pico-8 play session: no input (idle), after a click and taps of 🅾, ❎, 🅾+❎, 🅾 in the second before t = 0

[t = 1 s] idle ~1s (no d-pad/buttons)
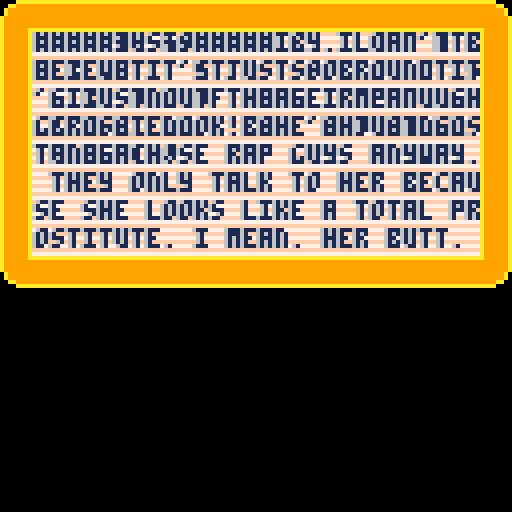

pico-8 cartridge
version 8
__lua__
-- pico-8 game shell
-- truck

function _init()
	--
	text="oh. my. god. becky. look at her butt. it is so big! it's like one of those rap guys girlfriends. but. who understands those rap guys anyway. they only talk to her because she looks like a total prostitute. i mean. her butt. it's just, so big. i can't believe it's just so round it's just out there i mean ugh gross. look! she's just so... black!"
	return text
end

function _draw()
	bubblewrite(text,0,0,15,8,6,1)
	statusbar()
	--
end

function _update()
	cls()
end

function getjdir()
 d = 0
 if (btn(0)) then
  d = 4
 end
 if (btn(1)) then
  d = 3
 end
 if (btn(2)) then
  d = 1
 end
 if (btn(3)) then
  d = 2
 end
 return d
end

function statusbar()
	print("L3 H ***** W:--> ",0,8*16)
end
-- various writer functions

function border( x,y,w,h )
	x1=x*8
	y1=y*8
	spr(1,x1,y1)
	spr(1,x1+w*8,y1,1,1,true)
	spr(1,x1,y1+h*8,1,1,false,true)
	spr(1,x1+w*8,y1+h*8,1,1,true,true)

	for i=x+1,w-1 do
		spr(2,x1+i*8,y1)
		spr(2,x1+i*8,y1+h*8)
	end

	for i=y+1,h-1 do
		spr(3,x1,y1+i*8)
		spr(3,x1+w*8,y1+i*8)
	end

	for i=x+1,w-1 do
		for j=y+1,h-1 do
			spr(9,x1+i*8,y1+j*8)
		end
	end
end

function bubblewrite( string,x,y,w,h,c1,c2 )
	border(x,y,w,h)
	while #string > 1 do
		string = texter(string,x+1,y+1,w-1,h-1,c1,c2)
	end
	string = texter("#####-----#####",x+1,y+1,w-1,h-1,c1,c2)
end

function texter( string,x,y,w,h,c1,c2 )
	x1 = x*8
	y1 = y*8
	w = w*2-1
	h = y1+h*7
  s = 0

	for i=1,#string do
		char = sub(string,1,1)
		niceprint(char,x1+s*4,y1,c1,c2)
		s=s+1
		string=sub(string,2,#string)
		if s>w then
			y1=y1+7
			s=0
		end
		if y1 > h then
			break
		end
	end
	return string
end

function niceprint( string,x,y,c1,c2 )
	print(string,x,y,c1)
	print(string,x+1,y,c2)
end
__gfx__
000000000000aaaaaaaaaaaaa999999a0faaaaaa00000000000000000000000000000000ffffffff000000000000000000000000000000000000000000000000
0000000000aa999999999999a999999afe9999990098082000000000000000000000000077777777000000000000000000000000000000000000000000000000
000000000a99999999999999a999999aa99999990888888200000000000080000005f500ffffffff000000000000000000000000000000000000000000000000
000000000a99999999999999a999999aa9999999088888820828222200000000005494d077777777000000000000000000000000000000000000000000000000
00000000a999999999999999a999999aa999999900888820008888200080002000f949f0ffffffff000000000000000000000000000000000000000000000000
00000000a999999999999999a999999aa9999999000882000008820000000000005494d077777777000000000000000000000000000000000000000000000000
00000000a999999999999999a999999afe999999000020000000200000002000000dfd00ffffffff000000000000000000000000000000000000000000000000
00000000a999999aaaaaaaaaa999999a0faaaaaa0000000000000000000000000000000077777777000000000000000000000000000000000000000000000000
00000000000000000000000000000000000000000000000000000000000000000000000000000000000000000000000000000000000000000000000000000000
00000000000000000000000000000000000000000000000000000000000000000000000000000000000000000000000000000000000000000000000000000000
00000000000000000000000000000000000000000000000000000000000000000000000000000000000000000000000000000000000000000000000000000000
00000000000000000000000000000000000000000000000000000000000000000000000000000000000000000000000000000000000000000000000000000000
00000000000000000000000000000000000000000000000000000000000000000000000000000000000000000000000000000000000000000000000000000000
00000000000000000000000000000000000000000000000000000000000000000000000000000000000000000000000000000000000000000000000000000000
00000000000000000000000000000000000000000000000000000000000000000000000000000000000000000000000000000000000000000000000000000000
00000000000000000000000000000000000000000000000000000000000000000000000000000000000000000000000000000000000000000000000000000000
00000000000000000000000000000000000000000000000000000000000000000000000000000000000000000000000000000000000000000000000000000000
00000000000000000000000000000000000000000000000000000000000000000000000000000000000000000000000000000000000000000000000000000000
00000000000000000000000000000000000000000000000000000000000000000000000000000000000000000000000000000000000000000000000000000000
00000000000000000000000000000000000000000000000000000000000000000000000000000000000000000000000000000000000000000000000000000000
00000000000000000000000000000000000000000000000000000000000000000000000000000000000000000000000000000000000000000000000000000000
00000000000000000000000000000000000000000000000000000000000000000000000000000000000000000000000000000000000000000000000000000000
00000000000000000000000000000000000000000000000000000000000000000000000000000000000000000000000000000000000000000000000000000000
00000000000000000000000000000000000000000000000000000000000000000000000000000000000000000000000000000000000000000000000000000000
00000000000000000000000000000000000000000000000000000000000000000000000000000000000000000000000000000000000000000000000000000000
00000000000000000000000000000000000000000000000000000000000000000000000000000000000000000000000000000000000000000000000000000000
00000000000000000000000000000000000000000000000000000000000000000000000000000000000000000000000000000000000000000000000000000000
00000000000000000000000000000000000000000000000000000000000000000000000000000000000000000000000000000000000000000000000000000000
00000000000000000000000000000000000000000000000000000000000000000000000000000000000000000000000000000000000000000000000000000000
00000000000000000000000000000000000000000000000000000000000000000000000000000000000000000000000000000000000000000000000000000000
00000000000000000000000000000000000000000000000000000000000000000000000000000000000000000000000000000000000000000000000000000000
00000000000000000000000000000000000000000000000000000000000000000000000000000000000000000000000000000000000000000000000000000000
00000000000000000000000000000000000000000000000000000000000000000000000000000000000000000000000000000000000000000000000000000000
00000000000000000000000000000000000000000000000000000000000000000000000000000000000000000000000000000000000000000000000000000000
00000000000000000000000000000000000000000000000000000000000000000000000000000000000000000000000000000000000000000000000000000000
00000000000000000000000000000000000000000000000000000000000000000000000000000000000000000000000000000000000000000000000000000000
00000000000000000000000000000000000000000000000000000000000000000000000000000000000000000000000000000000000000000000000000000000
00000000000000000000000000000000000000000000000000000000000000000000000000000000000000000000000000000000000000000000000000000000
00000000000000000000000000000000000000000000000000000000000000000000000000000000000000000000000000000000000000000000000000000000
00000000000000000000000000000000000000000000000000000000000000000000000000000000000000000000000000000000000000000000000000000000
00000000000000000000000000000000000000000000000000000000000000000000000000000000000000000000000000000000000000000000000000000000
00000000000000000000000000000000000000000000000000000000000000000000000000000000000000000000000000000000000000000000000000000000
00000000000000000000000000000000000000000000000000000000000000000000000000000000000000000000000000000000000000000000000000000000
00000000000000000000000000000000000000000000000000000000000000000000000000000000000000000000000000000000000000000000000000000000
00000000000000000000000000000000000000000000000000000000000000000000000000000000000000000000000000000000000000000000000000000000
00000000000000000000000000000000000000000000000000000000000000000000000000000000000000000000000000000000000000000000000000000000
00000000000000000000000000000000000000000000000000000000000000000000000000000000000000000000000000000000000000000000000000000000
00000000000000000000000000000000000000000000000000000000000000000000000000000000000000000000000000000000000000000000000000000000
00000000000000000000000000000000000000000000000000000000000000000000000000000000000000000000000000000000000000000000000000000000
00000000000000000000000000000000000000000000000000000000000000000000000000000000000000000000000000000000000000000000000000000000
00000000000000000000000000000000000000000000000000000000000000000000000000000000000000000000000000000000000000000000000000000000
00000000000000000000000000000000000000000000000000000000000000000000000000000000000000000000000000000000000000000000000000000000
00000000000000000000000000000000000000000000000000000000000000000000000000000000000000000000000000000000000000000000000000000000
00000000000000000000000000000000000000000000000000000000000000000000000000000000000000000000000000000000000000000000000000000000
00000000000000000000000000000000000000000000000000000000000000000000000000000000000000000000000000000000000000000000000000000000
00000000000000000000000000000000000000000000000000000000000000000000000000000000000000000000000000000000000000000000000000000000
00000000000000000000000000000000000000000000000000000000000000000000000000000000000000000000000000000000000000000000000000000000
00000000000000000000000000000000000000000000000000000000000000000000000000000000000000000000000000000000000000000000000000000000
00000000000000000000000000000000000000000000000000000000000000000000000000000000000000000000000000000000000000000000000000000000
00000000000000000000000000000000000000000000000000000000000000000000000000000000000000000000000000000000000000000000000000000000
00000000000000000000000000000000000000000000000000000000000000000000000000000000000000000000000000000000000000000000000000000000
00000000000000000000000000000000000000000000000000000000000000000000000000000000000000000000000000000000000000000000000000000000
00000000000000000000000000000000000000000000000000000000000000000000000000000000000000000000000000000000000000000000000000000000
00000000000000000000000000000000000000000000000000000000000000000000000000000000000000000000000000000000000000000000000000000000
00000000000000000000000000000000000000000000000000000000000000000000000000000000000000000000000000000000000000000000000000000000
00000000000000000000000000000000000000000000000000000000000000000000000000000000000000000000000000000000000000000000000000000000
00000000000000000000000000000000000000000000000000000000000000000000000000000000000000000000000000000000000000000000000000000000
00000000000000000000000000000000000000000000000000000000000000000000000000000000000000000000000000000000000000000000000000000000
00000000000000000000000000000000000000000000000000000000000000000000000000000000000000000000000000000000000000000000000000000000
00000000000000000000000000000000000000000000000000000000000000000000000000000000000000000000000000000000000000000000000000000000
00000000000000000000000000000000000000000000000000000000000000000000000000000000000000000000000000000000000000000000000000000000
00000000000000000000000000000000000000000000000000000000000000000000000000000000000000000000000000000000000000000000000000000000
00000000000000000000000000000000000000000000000000000000000000000000000000000000000000000000000000000000000000000000000000000000
00000000000000000000000000000000000000000000000000000000000000000000000000000000000000000000000000000000000000000000000000000000
00000000000000000000000000000000000000000000000000000000000000000000000000000000000000000000000000000000000000000000000000000000
00000000000000000000000000000000000000000000000000000000000000000000000000000000000000000000000000000000000000000000000000000000
00000000000000000000000000000000000000000000000000000000000000000000000000000000000000000000000000000000000000000000000000000000
00000000000000000000000000000000000000000000000000000000000000000000000000000000000000000000000000000000000000000000000000000000
00000000000000000000000000000000000000000000000000000000000000000000000000000000000000000000000000000000000000000000000000000000
00000000000000000000000000000000000000000000000000000000000000000000000000000000000000000000000000000000000000000000000000000000
00000000000000000000000000000000000000000000000000000000000000000000000000000000000000000000000000000000000000000000000000000000
00000000000000000000000000000000000000000000000000000000000000000000000000000000000000000000000000000000000000000000000000000000
00000000000000000000000000000000000000000000000000000000000000000000000000000000000000000000000000000000000000000000000000000000
00000000000000000000000000000000000000000000000000000000000000000000000000000000000000000000000000000000000000000000000000000000
00000000000000000000000000000000000000000000000000000000000000000000000000000000000000000000000000000000000000000000000000000000
00000000000000000000000000000000000000000000000000000000000000000000000000000000000000000000000000000000000000000000000000000000
00000000000000000000000000000000000000000000000000000000000000000000000000000000000000000000000000000000000000000000000000000000
00000000000000000000000000000000000000000000000000000000000000000000000000000000000000000000000000000000000000000000000000000000
00000000000000000000000000000000000000000000000000000000000000000000000000000000000000000000000000000000000000000000000000000000
00000000000000000000000000000000000000000000000000000000000000000000000000000000000000000000000000000000000000000000000000000000
00000000000000000000000000000000000000000000000000000000000000000000000000000000000000000000000000000000000000000000000000000000
00000000000000000000000000000000000000000000000000000000000000000000000000000000000000000000000000000000000000000000000000000000
00000000000000000000000000000000000000000000000000000000000000000000000000000000000000000000000000000000000000000000000000000000
00000000000000000000000000000000000000000000000000000000000000000000000000000000000000000000000000000000000000000000000000000000
00000000000000000000000000000000000000000000000000000000000000000000000000000000000000000000000000000000000000000000000000000000
00000000000000000000000000000000000000000000000000000000000000000000000000000000000000000000000000000000000000000000000000000000
00000000000000000000000000000000000000000000000000000000000000000000000000000000000000000000000000000000000000000000000000000000
00000000000000000000000000000000000000000000000000000000000000000000000000000000000000000000000000000000000000000000000000000000
00000000000000000000000000000000000000000000000000000000000000000000000000000000000000000000000000000000000000000000000000000000
00000000000000000000000000000000000000000000000000000000000000000000000000000000000000000000000000000000000000000000000000000000
00000000000000000000000000000000000000000000000000000000000000000000000000000000000000000000000000000000000000000000000000000000
00000000000000000000000000000000000000000000000000000000000000000000000000000000000000000000000000000000000000000000000000000000
00000000000000000000000000000000000000000000000000000000000000000000000000000000000000000000000000000000000000000000000000000000
00000000000000000000000000000000000000000000000000000000000000000000000000000000000000000000000000000000000000000000000000000000
00000000000000000000000000000000000000000000000000000000000000000000000000000000000000000000000000000000000000000000000000000000
00000000000000000000000000000000000000000000000000000000000000000000000000000000000000000000000000000000000000000000000000000000
00000000000000000000000000000000000000000000000000000000000000000000000000000000000000000000000000000000000000000000000000000000
00000000000000000000000000000000000000000000000000000000000000000000000000000000000000000000000000000000000000000000000000000000
00000000000000000000000000000000000000000000000000000000000000000000000000000000000000000000000000000000000000000000000000000000
00000000000000000000000000000000000000000000000000000000000000000000000000000000000000000000000000000000000000000000000000000000
00000000000000000000000000000000000000000000000000000000000000000000000000000000000000000000000000000000000000000000000000000000
00000000000000000000000000000000000000000000000000000000000000000000000000000000000000000000000000000000000000000000000000000000
00000000000000000000000000000000000000000000000000000000000000000000000000000000000000000000000000000000000000000000000000000000
00000000000000000000000000000000000000000000000000000000000000000000000000000000000000000000000000000000000000000000000000000000
00000000000000000000000000000000000000000000000000000000000000000000000000000000000000000000000000000000000000000000000000000000
00000000000000000000000000000000000000000000000000000000000000000000000000000000000000000000000000000000000000000000000000000000
00000000000000000000000000000000000000000000000000000000000000000000000000000000000000000000000000000000000000000000000000000000
00000000000000000000000000000000000000000000000000000000000000000000000000000000000000000000000000000000000000000000000000000000
00000000000000000000000000000000000000000000000000000000000000000000000000000000000000000000000000000000000000000000000000000000
00000000000000000000000000000000000000000000000000000000000000000000000000000000000000000000000000000000000000000000000000000000
00000000000000000000000000000000000000000000000000000000000000000000000000000000000000000000000000000000000000000000000000000000
00000000000000000000000000000000000000000000000000000000000000000000000000000000000000000000000000000000000000000000000000000000
00000000000000000000000000000000000000000000000000000000000000000000000000000000000000000000000000000000000000000000000000000000
00000000000000000000000000000000000000000000000000000000000000000000000000000000000000000000000000000000000000000000000000000000
00000000000000000000000000000000000000000000000000000000000000000000000000000000000000000000000000000000000000000000000000000000
00000000000000000000000000000000000000000000000000000000000000000000000000000000000000000000000000000000000000000000000000000000
00000000000000000000000000000000000000000000000000000000000000000000000000000000000000000000000000000000000000000000000000000000
00000000000000000000000000000000000000000000000000000000000000000000000000000000000000000000000000000000000000000000000000000000
__gff__
0000000000000000000000000000000000000000000000000000000000000000000000000000000000000000000000000000000000000000000000000000000000000000000000000000000000000000000000000000000000000000000000000000000000000000000000000000000000000000000000000000000000000000
0000000000000000000000000000000000000000000000000000000000000000000000000000000000000000000000000000000000000000000000000000000000000000000000000000000000000000000000000000000000000000000000000000000000000000000000000000000000000000000000000000000000000000
__map__
0000000000000000000000000000000000000000000000000000000000000000000000000000000000000000000000000000000000000000000000000000000000000000000000000000000000000000000000000000000000000000000000000000000000000000000000000000000000000000000000000000000000000000
0000000000000000000000000000000000000000000000000000000000000000000000000000000000000000000000000000000000000000000000000000000000000000000000000000000000000000000000000000000000000000000000000000000000000000000000000000000000000000000000000000000000000000
0000000000000000000000000000000000000000000000000000000000000000000000000000000000000000000000000000000000000000000000000000000000000000000000000000000000000000000000000000000000000000000000000000000000000000000000000000000000000000000000000000000000000000
0000000000000000000000000000000000000000000000000000000000000000000000000000000000000000000000000000000000000000000000000000000000000000000000000000000000000000000000000000000000000000000000000000000000000000000000000000000000000000000000000000000000000000
0000000000000000000000000000000000000000000000000000000000000000000000000000000000000000000000000000000000000000000000000000000000000000000000000000000000000000000000000000000000000000000000000000000000000000000000000000000000000000000000000000000000000000
0000000000000000000000000000000000000000000000000000000000000000000000000000000000000000000000000000000000000000000000000000000000000000000000000000000000000000000000000000000000000000000000000000000000000000000000000000000000000000000000000000000000000000
0000000000000000000000000000000000000000000000000000000000000000000000000000000000000000000000000000000000000000000000000000000000000000000000000000000000000000000000000000000000000000000000000000000000000000000000000000000000000000000000000000000000000000
0000000000000000000000000000000000000000000000000000000000000000000000000000000000000000000000000000000000000000000000000000000000000000000000000000000000000000000000000000000000000000000000000000000000000000000000000000000000000000000000000000000000000000
0000000000000000000000000000000000000000000000000000000000000000000000000000000000000000000000000000000000000000000000000000000000000000000000000000000000000000000000000000000000000000000000000000000000000000000000000000000000000000000000000000000000000000
0000000000000000000000000000000000000000000000000000000000000000000000000000000000000000000000000000000000000000000000000000000000000000000000000000000000000000000000000000000000000000000000000000000000000000000000000000000000000000000000000000000000000000
0000000000000000000000000000000000000000000000000000000000000000000000000000000000000000000000000000000000000000000000000000000000000000000000000000000000000000000000000000000000000000000000000000000000000000000000000000000000000000000000000000000000000000
0000000000000000000000000000000000000000000000000000000000000000000000000000000000000000000000000000000000000000000000000000000000000000000000000000000000000000000000000000000000000000000000000000000000000000000000000000000000000000000000000000000000000000
0000000000000000000000000000000000000000000000000000000000000000000000000000000000000000000000000000000000000000000000000000000000000000000000000000000000000000000000000000000000000000000000000000000000000000000000000000000000000000000000000000000000000000
0000000000000000000000000000000000000000000000000000000000000000000000000000000000000000000000000000000000000000000000000000000000000000000000000000000000000000000000000000000000000000000000000000000000000000000000000000000000000000000000000000000000000000
0000000000000000000000000000000000000000000000000000000000000000000000000000000000000000000000000000000000000000000000000000000000000000000000000000000000000000000000000000000000000000000000000000000000000000000000000000000000000000000000000000000000000000
0000000000000000000000000000000000000000000000000000000000000000000000000000000000000000000000000000000000000000000000000000000000000000000000000000000000000000000000000000000000000000000000000000000000000000000000000000000000000000000000000000000000000000
0000000000000000000000000000000000000000000000000000000000000000000000000000000000000000000000000000000000000000000000000000000000000000000000000000000000000000000000000000000000000000000000000000000000000000000000000000000000000000000000000000000000000000
0000000000000000000000000000000000000000000000000000000000000000000000000000000000000000000000000000000000000000000000000000000000000000000000000000000000000000000000000000000000000000000000000000000000000000000000000000000000000000000000000000000000000000
0000000000000000000000000000000000000000000000000000000000000000000000000000000000000000000000000000000000000000000000000000000000000000000000000000000000000000000000000000000000000000000000000000000000000000000000000000000000000000000000000000000000000000
0000000000000000000000000000000000000000000000000000000000000000000000000000000000000000000000000000000000000000000000000000000000000000000000000000000000000000000000000000000000000000000000000000000000000000000000000000000000000000000000000000000000000000
0000000000000000000000000000000000000000000000000000000000000000000000000000000000000000000000000000000000000000000000000000000000000000000000000000000000000000000000000000000000000000000000000000000000000000000000000000000000000000000000000000000000000000
0000000000000000000000000000000000000000000000000000000000000000000000000000000000000000000000000000000000000000000000000000000000000000000000000000000000000000000000000000000000000000000000000000000000000000000000000000000000000000000000000000000000000000
0000000000000000000000000000000000000000000000000000000000000000000000000000000000000000000000000000000000000000000000000000000000000000000000000000000000000000000000000000000000000000000000000000000000000000000000000000000000000000000000000000000000000000
0000000000000000000000000000000000000000000000000000000000000000000000000000000000000000000000000000000000000000000000000000000000000000000000000000000000000000000000000000000000000000000000000000000000000000000000000000000000000000000000000000000000000000
0000000000000000000000000000000000000000000000000000000000000000000000000000000000000000000000000000000000000000000000000000000000000000000000000000000000000000000000000000000000000000000000000000000000000000000000000000000000000000000000000000000000000000
0000000000000000000000000000000000000000000000000000000000000000000000000000000000000000000000000000000000000000000000000000000000000000000000000000000000000000000000000000000000000000000000000000000000000000000000000000000000000000000000000000000000000000
0000000000000000000000000000000000000000000000000000000000000000000000000000000000000000000000000000000000000000000000000000000000000000000000000000000000000000000000000000000000000000000000000000000000000000000000000000000000000000000000000000000000000000
0000000000000000000000000000000000000000000000000000000000000000000000000000000000000000000000000000000000000000000000000000000000000000000000000000000000000000000000000000000000000000000000000000000000000000000000000000000000000000000000000000000000000000
0000000000000000000000000000000000000000000000000000000000000000000000000000000000000000000000000000000000000000000000000000000000000000000000000000000000000000000000000000000000000000000000000000000000000000000000000000000000000000000000000000000000000000
0000000000000000000000000000000000000000000000000000000000000000000000000000000000000000000000000000000000000000000000000000000000000000000000000000000000000000000000000000000000000000000000000000000000000000000000000000000000000000000000000000000000000000
0000000000000000000000000000000000000000000000000000000000000000000000000000000000000000000000000000000000000000000000000000000000000000000000000000000000000000000000000000000000000000000000000000000000000000000000000000000000000000000000000000000000000000
0000000000000000000000000000000000000000000000000000000000000000000000000000000000000000000000000000000000000000000000000000000000000000000000000000000000000000000000000000000000000000000000000000000000000000000000000000000000000000000000000000000000000000
